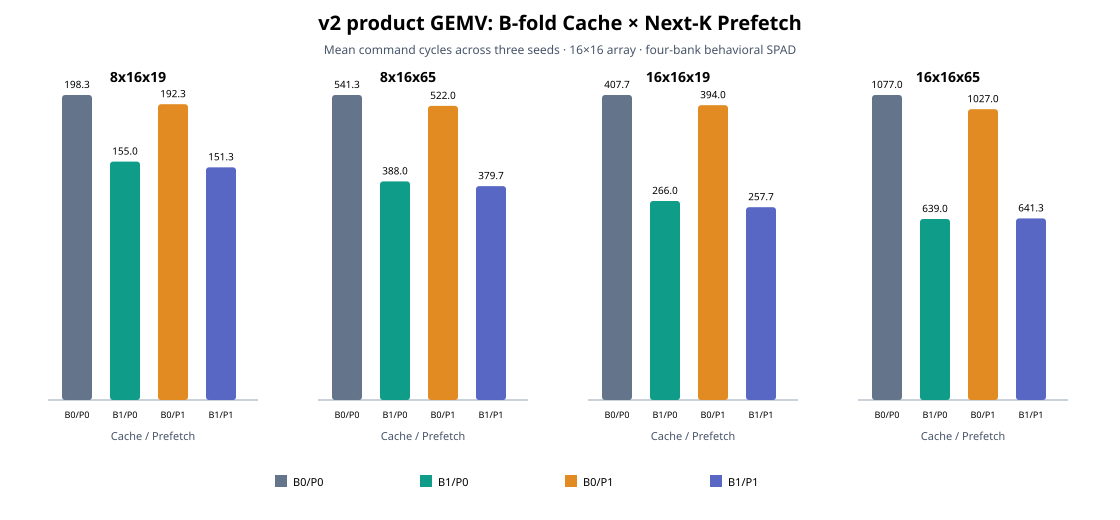

Source data for this figure (header and first rows):
run_id, rtl_sha, test_sha, seed, shape_m, shape_n, shape_k, b_fold_cache_enabled, next_k_prefetch_enabled, physical_macs, useful_macs, command_cycles, exclusive_state_partition_cycles, mac_active_cycles, useful_macs_per_command_cycle, command_window_array_utilization_pct, accepted_spad_reads, spad_read_bytes, spad_write_bytes, output_line_writes, prefetch_completed, prefetch_overlap_cycles, b_cache_fold_hits, b_read_transactions_saved
V2-GEMV-FOUR-WAY-S20261128-K19-B0-P0, 839b9af5bcd2ab5f85c52f0d014d8f46e794c1a0, 839b9af5bcd2ab5f85c52f0d014d8f46e794c1a0, 20261128, 8, 16, 19, 0, 0, 256, 2432, 197, 197, 10, 12.35, 4.822, 54, 864, 512, 32, 0, 0, 0, 0
V2-GEMV-FOUR-WAY-S20261128-K65-B0-P0, 839b9af5bcd2ab5f85c52f0d014d8f46e794c1a0, 839b9af5bcd2ab5f85c52f0d014d8f46e794c1a0, 20261128, 8, 16, 65, 0, 0, 256, 8320, 548, 548, 34, 15.18, 5.931, 170, 2720, 512, 32, 0, 0, 0, 0
V2-GEMV-FOUR-WAY-S20261128-K19-B0-P0, 839b9af5bcd2ab5f85c52f0d014d8f46e794c1a0, 839b9af5bcd2ab5f85c52f0d014d8f46e794c1a0, 20261128, 16, 16, 19, 0, 0, 256, 4864, 415, 415, 20, 11.72, 4.578, 108, 1728, 1024, 64, 0, 0, 0, 0
V2-GEMV-FOUR-WAY-S20261128-K65-B0-P0, 839b9af5bcd2ab5f85c52f0d014d8f46e794c1a0, 839b9af5bcd2ab5f85c52f0d014d8f46e794c1a0, 20261128, 16, 16, 65, 0, 0, 256, 16640, 1080, 1080, 68, 15.41, 6.019, 340, 5440, 1024, 64, 0, 0, 0, 0
V2-GEMV-FOUR-WAY-S20261128-K19-B0-P1, 839b9af5bcd2ab5f85c52f0d014d8f46e794c1a0, 839b9af5bcd2ab5f85c52f0d014d8f46e794c1a0, 20261128, 8, 16, 19, 0, 1, 256, 2432, 195, 195, 10, 12.47, 4.872, 54, 864, 512, 32, 8, 8, 0, 0
V2-GEMV-FOUR-WAY-S20261128-K65-B0-P1, 839b9af5bcd2ab5f85c52f0d014d8f46e794c1a0, 839b9af5bcd2ab5f85c52f0d014d8f46e794c1a0, 20261128, 8, 16, 65, 0, 1, 256, 8320, 526, 526, 34, 15.82, 6.179, 170, 2720, 512, 32, 32, 32, 0, 0
V2-GEMV-FOUR-WAY-S20261128-K19-B0-P1, 839b9af5bcd2ab5f85c52f0d014d8f46e794c1a0, 839b9af5bcd2ab5f85c52f0d014d8f46e794c1a0, 20261128, 16, 16, 19, 0, 1, 256, 4864, 411, 411, 20, 11.83, 4.623, 108, 1728, 1024, 64, 16, 16, 0, 0
V2-GEMV-FOUR-WAY-S20261128-K65-B0-P1, 839b9af5bcd2ab5f85c52f0d014d8f46e794c1a0, 839b9af5bcd2ab5f85c52f0d014d8f46e794c1a0, 20261128, 16, 16, 65, 0, 1, 256, 16640, 1034, 1034, 68, 16.09, 6.286, 340, 5440, 1024, 64, 64, 64, 0, 0
V2-GEMV-FOUR-WAY-S20261128-K19-B1-P0, 839b9af5bcd2ab5f85c52f0d014d8f46e794c1a0, 839b9af5bcd2ab5f85c52f0d014d8f46e794c1a0, 20261128, 8, 16, 19, 1, 0, 256, 2432, 154, 154, 10, 15.79, 6.169, 35, 560, 512, 32, 0, 0, 5, 19
V2-GEMV-FOUR-WAY-S20261128-K65-B1-P0, 839b9af5bcd2ab5f85c52f0d014d8f46e794c1a0, 839b9af5bcd2ab5f85c52f0d014d8f46e794c1a0, 20261128, 8, 16, 65, 1, 0, 256, 8320, 382, 382, 34, 21.78, 8.508, 106, 1696, 512, 32, 0, 0, 16, 64
V2-GEMV-FOUR-WAY-S20261128-K19-B1-P0, 839b9af5bcd2ab5f85c52f0d014d8f46e794c1a0, 839b9af5bcd2ab5f85c52f0d014d8f46e794c1a0, 20261128, 16, 16, 19, 1, 0, 256, 4864, 273, 273, 20, 17.82, 6.96, 51, 816, 1024, 64, 0, 0, 15, 57
V2-GEMV-FOUR-WAY-S20261128-K65-B1-P0, 839b9af5bcd2ab5f85c52f0d014d8f46e794c1a0, 839b9af5bcd2ab5f85c52f0d014d8f46e794c1a0, 20261128, 16, 16, 65, 1, 0, 256, 16640, 645, 645, 68, 25.8, 10.08, 148, 2368, 1024, 64, 0, 0, 48, 192
V2-GEMV-FOUR-WAY-S20261128-K19-B1-P1, 839b9af5bcd2ab5f85c52f0d014d8f46e794c1a0, 839b9af5bcd2ab5f85c52f0d014d8f46e794c1a0, 20261128, 8, 16, 19, 1, 1, 256, 2432, 154, 154, 10, 15.79, 6.169, 35, 560, 512, 32, 8, 8, 5, 19
V2-GEMV-FOUR-WAY-S20261128-K65-B1-P1, 839b9af5bcd2ab5f85c52f0d014d8f46e794c1a0, 839b9af5bcd2ab5f85c52f0d014d8f46e794c1a0, 20261128, 8, 16, 65, 1, 1, 256, 8320, 373, 373, 34, 22.31, 8.713, 106, 1696, 512, 32, 32, 32, 16, 64
V2-GEMV-FOUR-WAY-S20261128-K19-B1-P1, 839b9af5bcd2ab5f85c52f0d014d8f46e794c1a0, 839b9af5bcd2ab5f85c52f0d014d8f46e794c1a0, 20261128, 16, 16, 19, 1, 1, 256, 4864, 270, 270, 20, 18.01, 7.037, 51, 816, 1024, 64, 16, 16, 15, 57
V2-GEMV-FOUR-WAY-S20261128-K65-B1-P1, 839b9af5bcd2ab5f85c52f0d014d8f46e794c1a0, 839b9af5bcd2ab5f85c52f0d014d8f46e794c1a0, 20261128, 16, 16, 65, 1, 1, 256, 16640, 651, 651, 68, 25.56, 9.985, 148, 2368, 1024, 64, 64, 64, 48, 192
V2-GEMV-FOUR-WAY-S20261129-K19-B0-P0, 839b9af5bcd2ab5f85c52f0d014d8f46e794c1a0, 839b9af5bcd2ab5f85c52f0d014d8f46e794c1a0, 20261129, 8, 16, 19, 0, 0, 256, 2432, 203, 203, 10, 11.98, 4.68, 54, 864, 512, 32, 0, 0, 0, 0
V2-GEMV-FOUR-WAY-S20261129-K65-B0-P0, 839b9af5bcd2ab5f85c52f0d014d8f46e794c1a0, 839b9af5bcd2ab5f85c52f0d014d8f46e794c1a0, 20261129, 8, 16, 65, 0, 0, 256, 8320, 529, 529, 34, 15.73, 6.144, 170, 2720, 512, 32, 0, 0, 0, 0
V2-GEMV-FOUR-WAY-S20261129-K19-B0-P0, 839b9af5bcd2ab5f85c52f0d014d8f46e794c1a0, 839b9af5bcd2ab5f85c52f0d014d8f46e794c1a0, 20261129, 16, 16, 19, 0, 0, 256, 4864, 394, 394, 20, 12.35, 4.822, 108, 1728, 1024, 64, 0, 0, 0, 0
V2-GEMV-FOUR-WAY-S20261129-K65-B0-P0, 839b9af5bcd2ab5f85c52f0d014d8f46e794c1a0, 839b9af5bcd2ab5f85c52f0d014d8f46e794c1a0, 20261129, 16, 16, 65, 0, 0, 256, 16640, 1074, 1074, 68, 15.49, 6.052, 340, 5440, 1024, 64, 0, 0, 0, 0
V2-GEMV-FOUR-WAY-S20261129-K19-B0-P1, 839b9af5bcd2ab5f85c52f0d014d8f46e794c1a0, 839b9af5bcd2ab5f85c52f0d014d8f46e794c1a0, 20261129, 8, 16, 19, 0, 1, 256, 2432, 191, 191, 10, 12.73, 4.974, 54, 864, 512, 32, 8, 8, 0, 0
V2-GEMV-FOUR-WAY-S20261129-K65-B0-P1, 839b9af5bcd2ab5f85c52f0d014d8f46e794c1a0, 839b9af5bcd2ab5f85c52f0d014d8f46e794c1a0, 20261129, 8, 16, 65, 0, 1, 256, 8320, 506, 506, 34, 16.44, 6.423, 170, 2720, 512, 32, 32, 32, 0, 0
V2-GEMV-FOUR-WAY-S20261129-K19-B0-P1, 839b9af5bcd2ab5f85c52f0d014d8f46e794c1a0, 839b9af5bcd2ab5f85c52f0d014d8f46e794c1a0, 20261129, 16, 16, 19, 0, 1, 256, 4864, 377, 377, 20, 12.9, 5.04, 108, 1728, 1024, 64, 16, 16, 0, 0
V2-GEMV-FOUR-WAY-S20261129-K65-B0-P1, 839b9af5bcd2ab5f85c52f0d014d8f46e794c1a0, 839b9af5bcd2ab5f85c52f0d014d8f46e794c1a0, 20261129, 16, 16, 65, 0, 1, 256, 16640, 1024, 1024, 68, 16.25, 6.348, 340, 5440, 1024, 64, 64, 64, 0, 0
V2-GEMV-FOUR-WAY-S20261129-K19-B1-P0, 839b9af5bcd2ab5f85c52f0d014d8f46e794c1a0, 839b9af5bcd2ab5f85c52f0d014d8f46e794c1a0, 20261129, 8, 16, 19, 1, 0, 256, 2432, 160, 160, 10, 15.2, 5.938, 35, 560, 512, 32, 0, 0, 5, 19
V2-GEMV-FOUR-WAY-S20261129-K65-B1-P0, 839b9af5bcd2ab5f85c52f0d014d8f46e794c1a0, 839b9af5bcd2ab5f85c52f0d014d8f46e794c1a0, 20261129, 8, 16, 65, 1, 0, 256, 8320, 387, 387, 34, 21.5, 8.398, 106, 1696, 512, 32, 0, 0, 16, 64
V2-GEMV-FOUR-WAY-S20261129-K19-B1-P0, 839b9af5bcd2ab5f85c52f0d014d8f46e794c1a0, 839b9af5bcd2ab5f85c52f0d014d8f46e794c1a0, 20261129, 16, 16, 19, 1, 0, 256, 4864, 253, 253, 20, 19.23, 7.51, 51, 816, 1024, 64, 0, 0, 15, 57
V2-GEMV-FOUR-WAY-S20261129-K65-B1-P0, 839b9af5bcd2ab5f85c52f0d014d8f46e794c1a0, 839b9af5bcd2ab5f85c52f0d014d8f46e794c1a0, 20261129, 16, 16, 65, 1, 0, 256, 16640, 633, 633, 68, 26.29, 10.27, 148, 2368, 1024, 64, 0, 0, 48, 192
V2-GEMV-FOUR-WAY-S20261129-K19-B1-P1, 839b9af5bcd2ab5f85c52f0d014d8f46e794c1a0, 839b9af5bcd2ab5f85c52f0d014d8f46e794c1a0, 20261129, 8, 16, 19, 1, 1, 256, 2432, 153, 153, 10, 15.9, 6.209, 35, 560, 512, 32, 8, 8, 5, 19
V2-GEMV-FOUR-WAY-S20261129-K65-B1-P1, 839b9af5bcd2ab5f85c52f0d014d8f46e794c1a0, 839b9af5bcd2ab5f85c52f0d014d8f46e794c1a0, 20261129, 8, 16, 65, 1, 1, 256, 8320, 378, 378, 34, 22.01, 8.598, 106, 1696, 512, 32, 32, 32, 16, 64
V2-GEMV-FOUR-WAY-S20261129-K19-B1-P1, 839b9af5bcd2ab5f85c52f0d014d8f46e794c1a0, 839b9af5bcd2ab5f85c52f0d014d8f46e794c1a0, 20261129, 16, 16, 19, 1, 1, 256, 4864, 246, 246, 20, 19.77, 7.724, 51, 816, 1024, 64, 16, 16, 15, 57
V2-GEMV-FOUR-WAY-S20261129-K65-B1-P1, 839b9af5bcd2ab5f85c52f0d014d8f46e794c1a0, 839b9af5bcd2ab5f85c52f0d014d8f46e794c1a0, 20261129, 16, 16, 65, 1, 1, 256, 16640, 641, 641, 68, 25.96, 10.14, 148, 2368, 1024, 64, 64, 64, 48, 192
V2-GEMV-FOUR-WAY-S20261130-K19-B0-P0, 839b9af5bcd2ab5f85c52f0d014d8f46e794c1a0, 839b9af5bcd2ab5f85c52f0d014d8f46e794c1a0, 20261130, 8, 16, 19, 0, 0, 256, 2432, 195, 195, 10, 12.47, 4.872, 54, 864, 512, 32, 0, 0, 0, 0
V2-GEMV-FOUR-WAY-S20261130-K65-B0-P0, 839b9af5bcd2ab5f85c52f0d014d8f46e794c1a0, 839b9af5bcd2ab5f85c52f0d014d8f46e794c1a0, 20261130, 8, 16, 65, 0, 0, 256, 8320, 547, 547, 34, 15.21, 5.941, 170, 2720, 512, 32, 0, 0, 0, 0
V2-GEMV-FOUR-WAY-S20261130-K19-B0-P0, 839b9af5bcd2ab5f85c52f0d014d8f46e794c1a0, 839b9af5bcd2ab5f85c52f0d014d8f46e794c1a0, 20261130, 16, 16, 19, 0, 0, 256, 4864, 414, 414, 20, 11.75, 4.589, 108, 1728, 1024, 64, 0, 0, 0, 0
V2-GEMV-FOUR-WAY-S20261130-K65-B0-P0, 839b9af5bcd2ab5f85c52f0d014d8f46e794c1a0, 839b9af5bcd2ab5f85c52f0d014d8f46e794c1a0, 20261130, 16, 16, 65, 0, 0, 256, 16640, 1077, 1077, 68, 15.45, 6.035, 340, 5440, 1024, 64, 0, 0, 0, 0
V2-GEMV-FOUR-WAY-S20261130-K19-B0-P1, 839b9af5bcd2ab5f85c52f0d014d8f46e794c1a0, 839b9af5bcd2ab5f85c52f0d014d8f46e794c1a0, 20261130, 8, 16, 19, 0, 1, 256, 2432, 191, 191, 10, 12.73, 4.974, 54, 864, 512, 32, 8, 8, 0, 0
V2-GEMV-FOUR-WAY-S20261130-K65-B0-P1, 839b9af5bcd2ab5f85c52f0d014d8f46e794c1a0, 839b9af5bcd2ab5f85c52f0d014d8f46e794c1a0, 20261130, 8, 16, 65, 0, 1, 256, 8320, 534, 534, 34, 15.58, 6.086, 170, 2720, 512, 32, 32, 32, 0, 0
V2-GEMV-FOUR-WAY-S20261130-K19-B0-P1, 839b9af5bcd2ab5f85c52f0d014d8f46e794c1a0, 839b9af5bcd2ab5f85c52f0d014d8f46e794c1a0, 20261130, 16, 16, 19, 0, 1, 256, 4864, 394, 394, 20, 12.35, 4.822, 108, 1728, 1024, 64, 16, 16, 0, 0
V2-GEMV-FOUR-WAY-S20261130-K65-B0-P1, 839b9af5bcd2ab5f85c52f0d014d8f46e794c1a0, 839b9af5bcd2ab5f85c52f0d014d8f46e794c1a0, 20261130, 16, 16, 65, 0, 1, 256, 16640, 1023, 1023, 68, 16.27, 6.354, 340, 5440, 1024, 64, 64, 64, 0, 0
V2-GEMV-FOUR-WAY-S20261130-K19-B1-P0, 839b9af5bcd2ab5f85c52f0d014d8f46e794c1a0, 839b9af5bcd2ab5f85c52f0d014d8f46e794c1a0, 20261130, 8, 16, 19, 1, 0, 256, 2432, 151, 151, 10, 16.11, 6.291, 35, 560, 512, 32, 0, 0, 5, 19
V2-GEMV-FOUR-WAY-S20261130-K65-B1-P0, 839b9af5bcd2ab5f85c52f0d014d8f46e794c1a0, 839b9af5bcd2ab5f85c52f0d014d8f46e794c1a0, 20261130, 8, 16, 65, 1, 0, 256, 8320, 395, 395, 34, 21.06, 8.228, 106, 1696, 512, 32, 0, 0, 16, 64
V2-GEMV-FOUR-WAY-S20261130-K19-B1-P0, 839b9af5bcd2ab5f85c52f0d014d8f46e794c1a0, 839b9af5bcd2ab5f85c52f0d014d8f46e794c1a0, 20261130, 16, 16, 19, 1, 0, 256, 4864, 272, 272, 20, 17.88, 6.985, 51, 816, 1024, 64, 0, 0, 15, 57
V2-GEMV-FOUR-WAY-S20261130-K65-B1-P0, 839b9af5bcd2ab5f85c52f0d014d8f46e794c1a0, 839b9af5bcd2ab5f85c52f0d014d8f46e794c1a0, 20261130, 16, 16, 65, 1, 0, 256, 16640, 639, 639, 68, 26.04, 10.17, 148, 2368, 1024, 64, 0, 0, 48, 192
V2-GEMV-FOUR-WAY-S20261130-K19-B1-P1, 839b9af5bcd2ab5f85c52f0d014d8f46e794c1a0, 839b9af5bcd2ab5f85c52f0d014d8f46e794c1a0, 20261130, 8, 16, 19, 1, 1, 256, 2432, 147, 147, 10, 16.54, 6.463, 35, 560, 512, 32, 8, 8, 5, 19
V2-GEMV-FOUR-WAY-S20261130-K65-B1-P1, 839b9af5bcd2ab5f85c52f0d014d8f46e794c1a0, 839b9af5bcd2ab5f85c52f0d014d8f46e794c1a0, 20261130, 8, 16, 65, 1, 1, 256, 8320, 388, 388, 34, 21.44, 8.376, 106, 1696, 512, 32, 32, 32, 16, 64
V2-GEMV-FOUR-WAY-S20261130-K19-B1-P1, 839b9af5bcd2ab5f85c52f0d014d8f46e794c1a0, 839b9af5bcd2ab5f85c52f0d014d8f46e794c1a0, 20261130, 16, 16, 19, 1, 1, 256, 4864, 257, 257, 20, 18.93, 7.393, 51, 816, 1024, 64, 16, 16, 15, 57
V2-GEMV-FOUR-WAY-S20261130-K65-B1-P1, 839b9af5bcd2ab5f85c52f0d014d8f46e794c1a0, 839b9af5bcd2ab5f85c52f0d014d8f46e794c1a0, 20261130, 16, 16, 65, 1, 1, 256, 16640, 632, 632, 68, 26.33, 10.28, 148, 2368, 1024, 64, 64, 64, 48, 192
